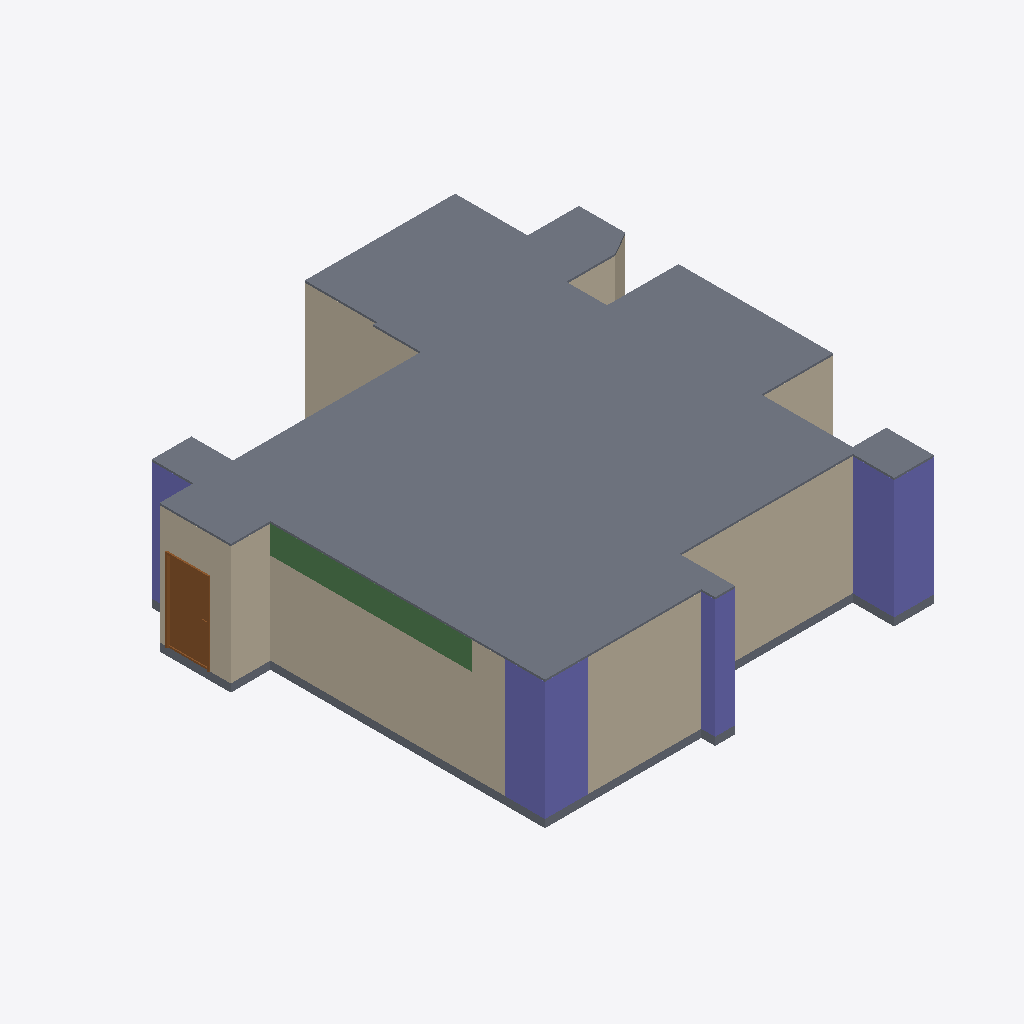
Isometric view of an IFC building model (IFC-SPF (STEP), schema IFC4, length unit metre), seen from the south-west, elements coloured by IFC class: 22 walls (beige), 4 columns (violet), 2 slabs (grey), 1 beam (green), 1 door (brown).
Extent 11.8 m × 12.1 m × 3.2 m (x, y, z). Storeys (1): 12FA3 at 0.00 m. Elements (64): 45 IfcWall, 8 IfcDoor, 5 IfcColumn, 4 IfcBeam, 2 IfcSlab.

HEADER;
FILE_DESCRIPTION(('ViewDefinition[DesignTransferView]'),'2;1');
FILE_NAME('12FA3.ifc','2025-11-04T15:22:44+08:00',(''),(''),'IfcOpenShell 0.8.3-post1','Bonsai 0.8.3-post1','');
FILE_SCHEMA(('IFC4'));
ENDSEC;
DATA;
#1=IFCPROJECT('2$4BC6WY19OQc4OxriQsOn',$,'12FA3',$,$,$,$,(#14,#26),#9);
#31=IFCSITE('3705T637X8qOtakJdA4xN2',$,'Taiwan',$,$,#54,$,$,$,$,$,$,$,$);
#37=IFCBUILDING('0mLiPqGR91Yvh$vVMavZYi',$,'KaoHsiung',$,$,#60,$,$,$,$,$,$);
#43=IFCBUILDINGSTOREY('3nIzqPWHn7y8Z_qi4mxKaB',$,'12FA3',$,$,#66,$,$,$,$);
#6865=IFCSLAB('2VNlUEJBn48vD2lNgfOBWw',$,'Slab',$,$,#6894,#6876,$,$);
#4502=IFCCOLUMN('2qxTNGIpr22hBVaDUhYHsp',$,'Column',$,$,#4574,#4514,$,$);
#4693=IFCCOLUMN('05T2mctGf2UBLVN4PWCJ6Z',$,'Column',$,$,#4761,#4705,$,$);
#1387=IFCWALL('0mxpNCGcv58gPY0tWydWqQ',$,'Wall',$,$,#1448,#1398,$,$);
#1091=IFCWALL('2Di1cHIAX1p9L0M0sADbAX',$,'Wall',$,$,#1102,#1097,$,$);
#5129=IFCWALL('2ldDdAdqL7tR9ho1hgxWJE',$,'Wall',$,$,#5348,#5140,$,$);
#1848=IFCWALL('2HjfeAS1HEZx_MgOucUkPu',$,'Wall',$,$,#1909,#1859,$,$);
#6813=IFCSLAB('1RnR8emsvDEuoN8HJL_tIt',$,'Slab',$,$,#6821,#6828,$,$);
#3380=IFCWALL('3o7tfl9$553OdIdu_03WUp',$,'Wall',$,$,#3568,#3386,$,$);
#6234=IFCBEAM('2o1CB$Fvn8aPR8lEfo192c',$,'Beam',$,$,#6542,#6246,$,$);
#1033=IFCWALL('3FRcIINBfDIvYXbR8CQMu1',$,'Wall',$,$,#2526,#1041,$,$);
#4602=IFCCOLUMN('16Y_KzSgn03BmQhWlSCMI3',$,'Column',$,$,#4642,#4614,$,$);
#1344=IFCWALL('2oLL3GmqL8evGvOmTJidb3',$,'Wall',$,$,#1386,#1350,$,$);
#6943=IFCDOOR('1yCq1QA2bCSPwBaSD325eJ',$,'Door',$,$,#11168,#6952,$,2.09999990463257,1.10000002384186,$,.SINGLE_SWING_LEFT.,$);
#3924=IFCWALL('0awPjlMj93jfWDbHrFYQUJ',$,'Wall',$,$,#3935,#3930,$,$);
#4881=IFCWALL('38auEDS3LBDvEkMVkulLNp',$,'Wall',$,$,#4942,#4892,$,$);
#1474=IFCWALL('1zr_bumtX0ogfQGf1ngJgO',$,'Wall',$,$,#1784,#1480,$,$);
#1926=IFCWALL('1TCVedKKjFo9NQj6KdMhi3',$,'Wall',$,$,#1937,#1932,$,$);
#1499=IFCWALL('0E4cqW3g5B7P7h0EP$pBZO',$,'Wall',$,$,#1826,#1505,$,$);
#2034=IFCWALL('3USmld5YH1bPptkUBxPqtK',$,'Wall',$,$,#2232,#2040,$,$);
#4859=IFCCOLUMN('2pk9FWVE16cgrR73eRCCjD',$,'Column',$,$,#4866,#4870,$,$);
#2965=IFCWALL('2k4qfvKHX0tuix8CHeXrcg',$,'Wall',$,$,#3323,#2971,$,$);
#1145=IFCWALL('0Nga6dM3XFmQgxgy9ITg72',$,'Wall',$,$,#6403,#1151,$,$);
#3865=IFCWALL('0I_Z8xoQH1lBjWGI5ef2TA',$,'Wall',$,$,#3907,#3871,$,$);
#3752=IFCWALL('20ulE$Me9DYwGO_fO8JIDQ',$,'Wall',$,$,#3763,#3758,$,$);
#2419=IFCWALL('1PNU2oB1T38RN$BBWfi_e8',$,'Wall',$,$,#2462,#2426,$,$);
#2990=IFCWALL('08R4PsgIbC3e$Dxk4VdZsB',$,'Wall',$,$,#3328,#2996,$,$);
#3629=IFCWALL('3tuJrdrYzFpuDA4dPDKvZI',$,'Wall',$,$,#3713,#3635,$,$);
#3714=IFCWALL('2BE_q1Q2f6iglDy3QjkPRL',$,'Wall',$,$,#3725,#3720,$,$);
#1449=IFCWALL('1DHneb0kPC7RYFUqGoKG11',$,'Wall',$,$,#1460,#1455,$,$);
ENDSEC;